Labelled photos from "dataset", an image-classification folder in arifnurrhmnn/Dataset-Motif-Batik. The possible labels are: kawung, megamendung, parang, sidomukti, truntum.

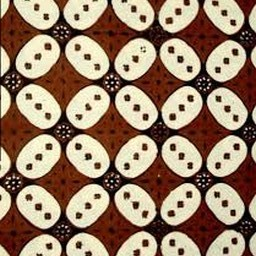
Label: kawung

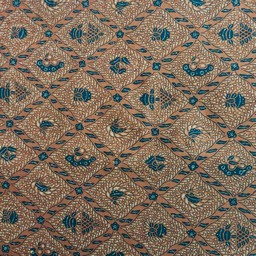
Label: sidomukti

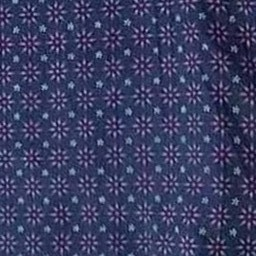
Label: truntum

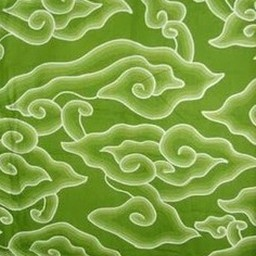
Label: megamendung

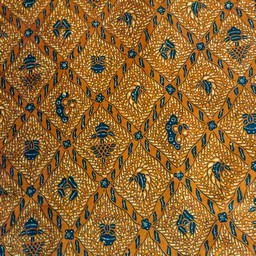
Label: sidomukti

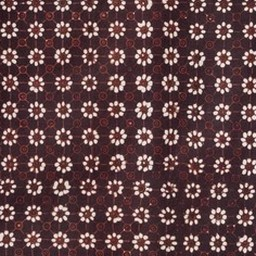
Label: truntum
